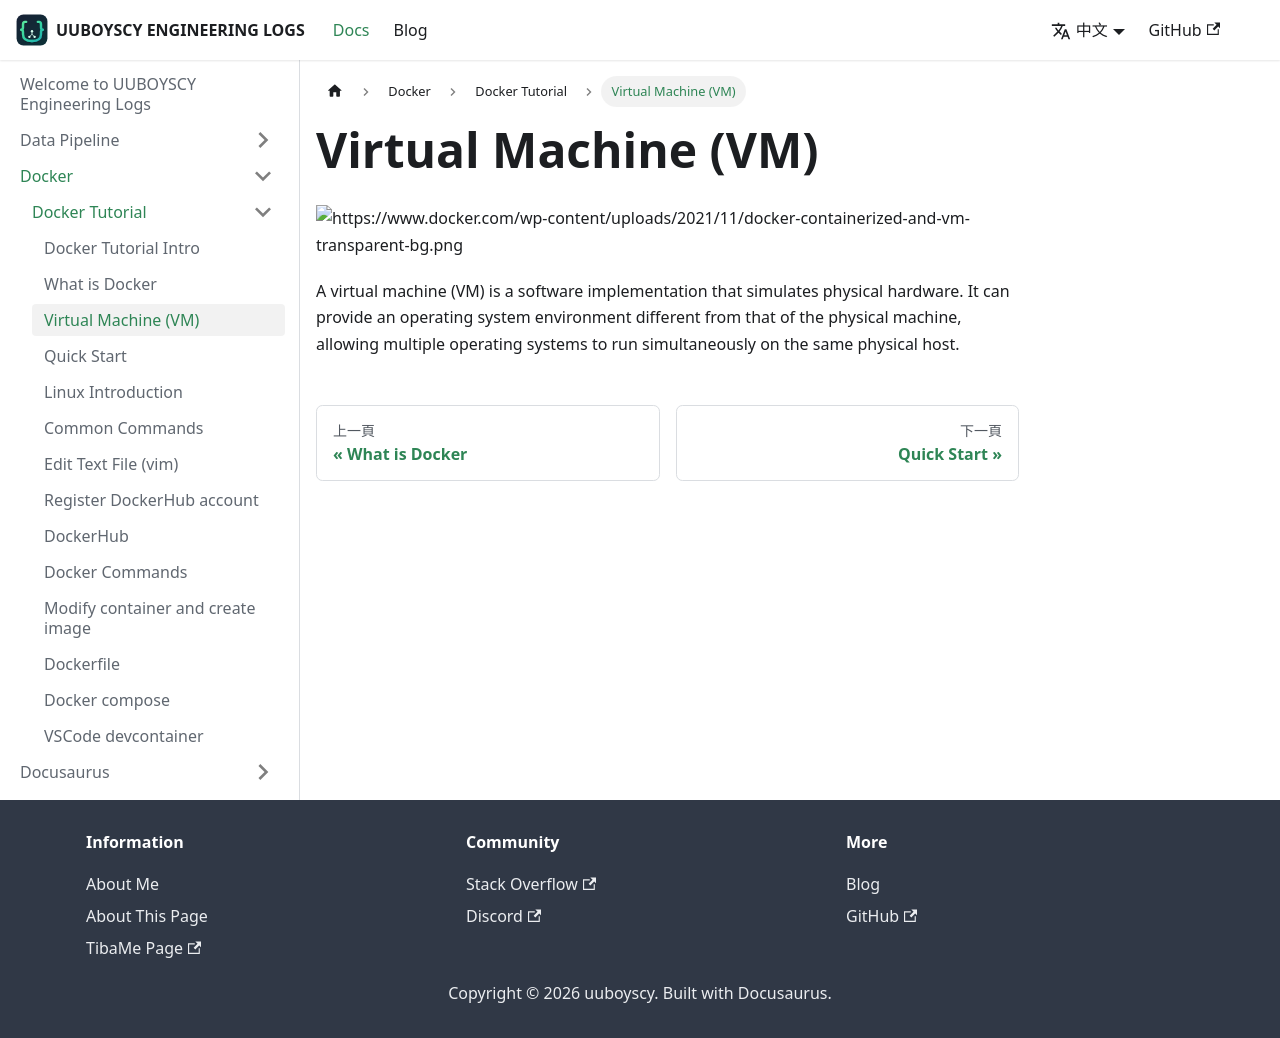

repository: uuboyscy/uuboyscy-engineering-logs · page: zh-Hant/docs/Docker/docker-tutorial/Virtual Machine VM/index.html · generator: docusaurus

---
sidebar_position: 3
---

# Virtual Machine (VM)

![https://www.docker.com/wp-content/uploads/2021/11/docker-containerized-and-vm-transparent-bg.png](https://www.docker.com/wp-content/uploads/2021/11/docker-containerized-and-vm-transparent-bg.png)

A virtual machine (VM) is a software implementation that simulates physical hardware. It can provide an operating system environment different from that of the physical machine, allowing multiple operating systems to run simultaneously on the same physical host.
